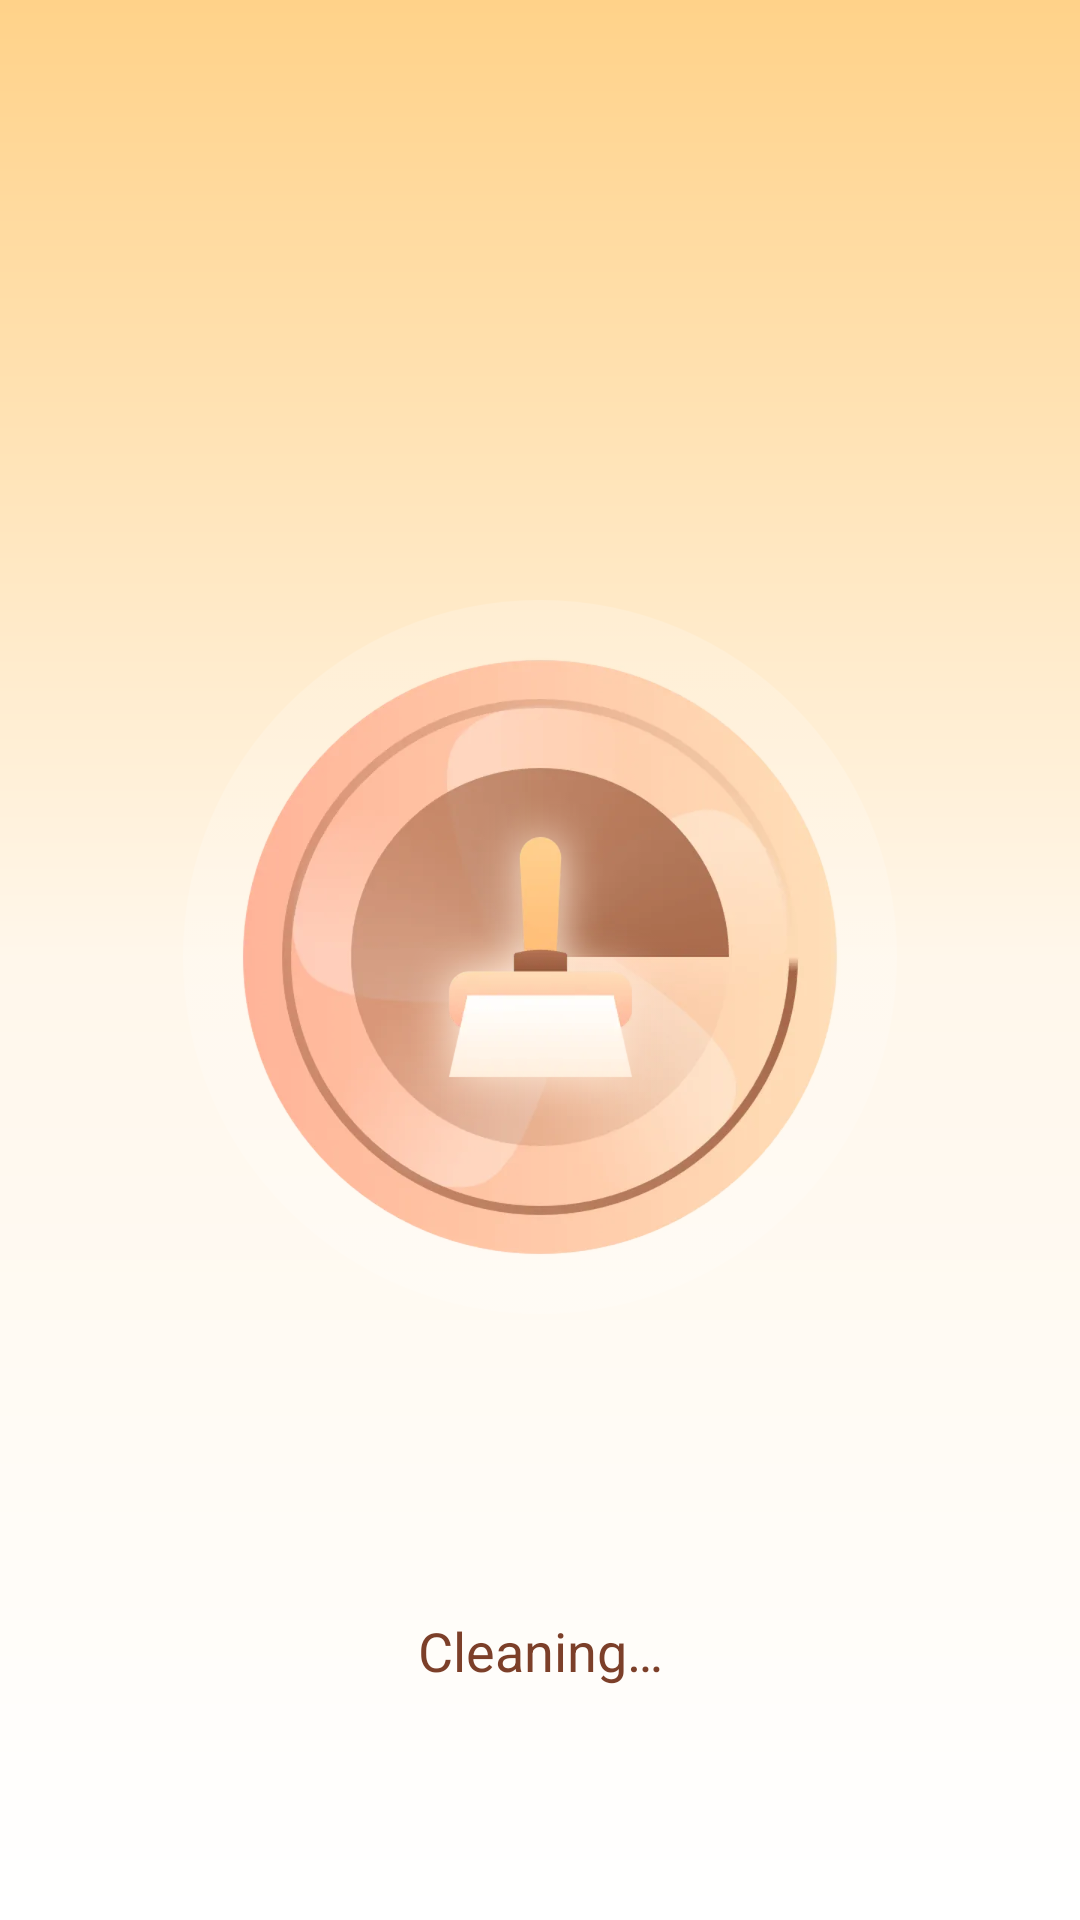

Layout XML and referenced resources for this Android screen:
<!-- AndroidManifest.xml: application theme Theme.Chestnut -->
<!-- res/layout/clean_activity.xml -->
<?xml version="1.0" encoding="utf-8"?>
<androidx.constraintlayout.widget.ConstraintLayout xmlns:android="http://schemas.android.com/apk/res/android"
    xmlns:app="http://schemas.android.com/apk/res-auto"
    android:layout_width="match_parent"
    android:layout_height="match_parent"
    android:background="@drawable/bg" >

    <ProgressBar
        android:id="@+id/logo"
        android:layout_width="238dp"
        android:layout_height="238dp"
        android:layout_marginTop="200dp"
        android:indeterminateDrawable="@drawable/clean_loading"
        app:layout_constraintEnd_toEndOf="parent"
        app:layout_constraintStart_toStartOf="parent"
        app:layout_constraintTop_toTopOf="parent" />

    <ImageView
        android:layout_width="wrap_content"
        android:layout_height="wrap_content"
        android:src="@mipmap/clean_tool"
        app:layout_constraintBottom_toBottomOf="@+id/logo"
        app:layout_constraintEnd_toEndOf="@+id/logo"
        app:layout_constraintStart_toStartOf="@+id/logo"
        app:layout_constraintTop_toTopOf="@+id/logo" />


    <TextView
        android:layout_width="wrap_content"
        android:layout_height="wrap_content"
        android:layout_marginTop="100dp"
        android:text="@string/clean_dot"
        android:textColor="#7C3F29"
        android:textSize="18sp"
        app:layout_constraintEnd_toEndOf="parent"
        app:layout_constraintStart_toStartOf="parent"
        app:layout_constraintTop_toBottomOf="@+id/logo" />


</androidx.constraintlayout.widget.ConstraintLayout>
<!-- resources referenced by this layout -->
<resources>
  <!-- drawable bg (drawable) -->
  <?xml version="1.0" encoding="utf-8"?>
  <shape xmlns:android="http://schemas.android.com/apk/res/android">
  
      <gradient
          android:angle="90"
          android:centerColor="#FFF7EB"
          android:endColor="#FFD289"
          android:startColor="#FFFFFF" />
  
  </shape>
  <!-- drawable clean_loading (drawable) -->
  <?xml version="1.0" encoding="UTF-8"?>
  <animated-rotate xmlns:android="http://schemas.android.com/apk/res/android"
      android:drawable="@mipmap/clean_loading"
      android:pivotX="50%"
      android:pivotY="50%">
  
  </animated-rotate>
  <!-- mipmap clean_tool: webp bitmap (mipmap-xxxhdpi, 80246 bytes) -->
  <string name="clean_dot">Cleaning…</string>
  <style name="Theme.Chestnut" parent="Theme.AppCompat.DayNight.NoActionBar" />
</resources>
